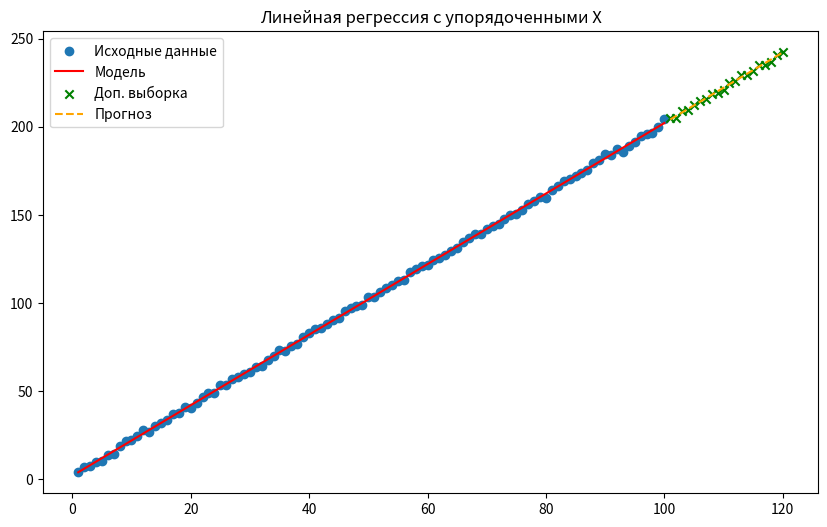
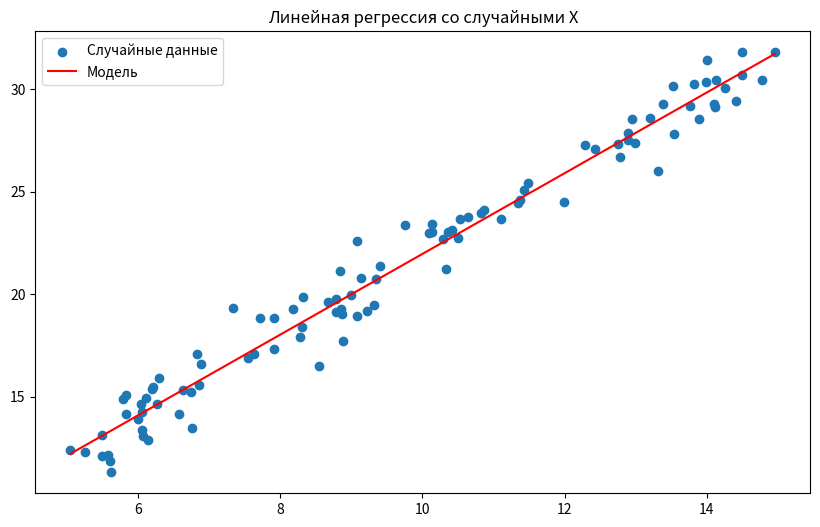

Write Python code to recreate these figures, in order.
import numpy as np
import matplotlib.pyplot as plt

def get_best_coefs(x, y):
    n = x.size
    s_x = np.sum(x)
    s_y = np.sum(y)
    s_xy = np.sum(x * y)
    s_x2 = np.sum(x**2)
    
    a = (n*s_xy - s_x*s_y) / (n*s_x2 - s_x**2)
    b = (s_xy*s_x - s_y * s_x2) / (s_x*s_x - n*s_x2)
    return a, b

def get_r2(y, y_best):
    y_mean = np.mean(y)
    ss_res = np.sum((y - y_best)**2)
    ss_tot = np.sum((y - y_mean)**2)
    return 1 - (ss_res / ss_tot)

a = 2
b = 2
sigma = 1
n = 100
m = 20

X = np.arange(1, n+1)
y_true = a * X + b
y = y_true + np.random.normal(0, sigma, n)

a_star, b_star = get_best_coefs(X, y)
y_best = a_star * X + b_star

print(f"\nОцененные коэффициенты:\na* = {a_star:.3f}\nb* = {b_star:.3f}")

r2 = get_r2(y, y_best)
print(f"R²: {r2:.8f}")

X_new = np.arange(n+1, n+m+1)
y_new_true = a * X_new + b
y_new = y_new_true + np.random.normal(0, sigma, m)
y_pred = a_star * X_new + b_star 

plt.figure(figsize=(10, 6))
plt.scatter(X, y, label='Исходные данные')
plt.plot(X, y_best, color='red', label='Модель')
plt.scatter(X_new, y_new, color='green', marker='x', label='Доп. выборка')
plt.plot(X_new, y_pred, '--', color='orange', label='Прогноз')
plt.legend()
plt.title("Линейная регрессия с упорядоченными X")
plt.show()


t1 = 5
t2 = 15

X_random = np.random.uniform(t1, t2, n)
y_random_true = a * X_random + b
y_random = y_random_true + np.random.normal(0, sigma, n)

a_star_random, b_star_random = get_best_coefs(X_random, y_random)
y_best_random = a_star_random * X_random + b_star_random

print(f"\nОцененные коэффициенты (случайные X):\na* = {a_star_random:.3f}\nb* = {b_star_random:.3f}")
print(f"R² (случайные X): {get_r2(y_random, y_best_random):.8f}")

sorted_indices = np.argsort(X_random)
X_sorted = X_random[sorted_indices]
y_pred_sorted = y_best_random[sorted_indices]

plt.figure(figsize=(10, 6))
plt.scatter(X_random, y_random, label='Случайные данные')
plt.plot(X_sorted, y_pred_sorted, color='red', label='Модель')
plt.title("Линейная регрессия со случайными X")
plt.legend()
plt.show()